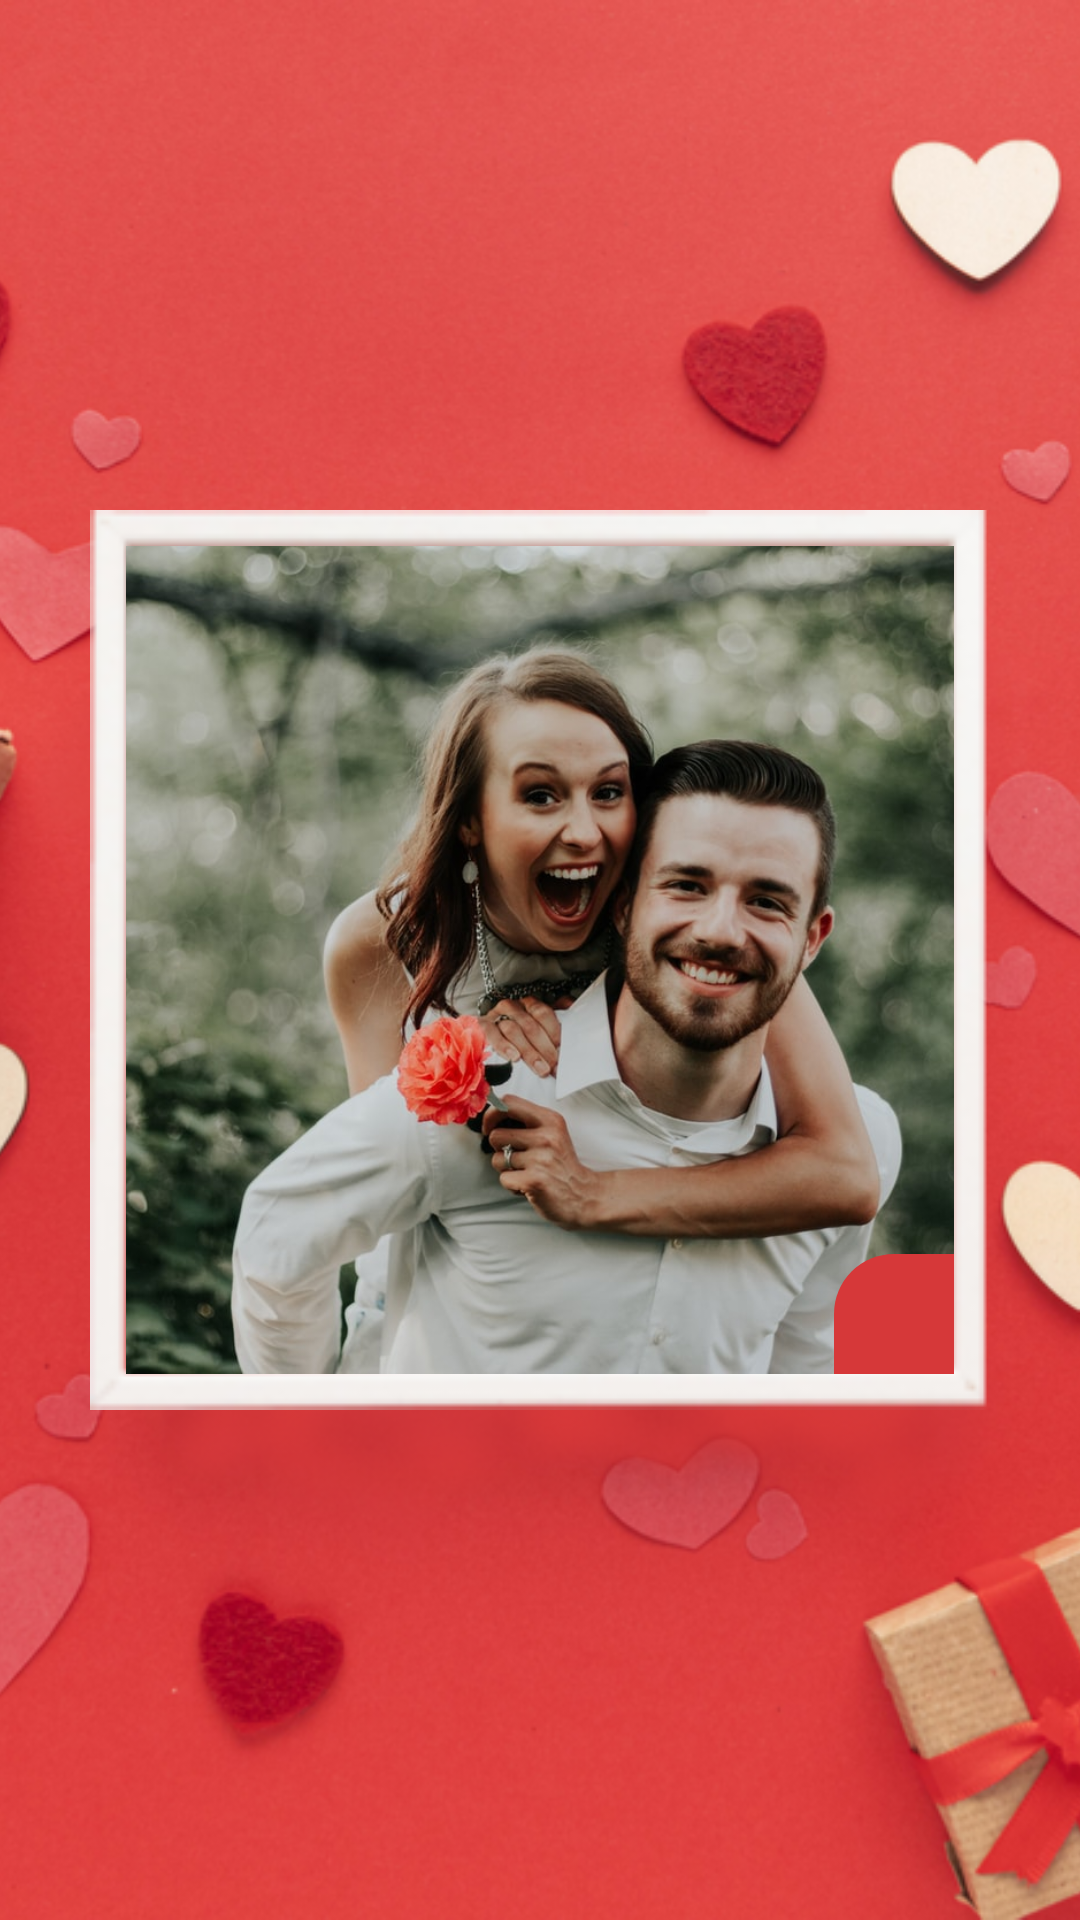

Reconstruct the res/layout file that produces this screen, plus the resources it refers to.
<!-- AndroidManifest.xml: application theme Theme.StoryMaker -->
<!-- res/layout/template_2.xml -->
<?xml version="1.0" encoding="utf-8"?>
<RelativeLayout xmlns:android="http://schemas.android.com/apk/res/android"
    android:layout_width="match_parent"
    android:layout_height="match_parent"
    xmlns:app="http://schemas.android.com/apk/res-auto">

    <ImageView
        android:layout_width="match_parent"
        android:layout_height="match_parent"
        android:scaleType="centerCrop"
        android:src="@drawable/asset_9" />

    <RelativeLayout
        android:layout_width="300dp"
        android:layout_height="300dp"
        android:layout_centerInParent="true">

        <ImageView
            android:layout_width="match_parent"
            android:layout_height="match_parent"
            android:layout_centerInParent="true"
            android:scaleType="centerCrop"
            android:src="@drawable/asset_8" />

        <ImageView
            android:id="@+id/image_1"
            android:layout_width="match_parent"
            android:layout_height="match_parent"
            android:layout_centerInParent="true"
            android:layout_margin="12dp"
            android:scaleType="centerCrop"
            android:src="@drawable/couple_placeholder" />

        <ImageView
            android:id="@+id/select_image"
            android:layout_width="40dp"
            android:layout_height="40dp"
            android:layout_alignParentEnd="true"
            android:layout_alignParentBottom="true"
            android:layout_margin="12dp"
            android:background="@drawable/button_bg_2"
            android:clickable="true"
            android:focusable="true"
            android:foreground="?selectableItemBackground"
            android:padding="7dp"
            android:src="@drawable/ic_edit"
            app:tint="@color/white" />
    </RelativeLayout>

</RelativeLayout>
<!-- resources referenced by this layout -->
<resources>
  <color name="white">#FFFFFFFF</color>
  <!-- drawable asset_8: png bitmap (drawable, 38123 bytes) -->
  <!-- drawable asset_9: png bitmap (drawable, 586436 bytes) -->
  <!-- drawable button_bg_2 (drawable) -->
  <?xml version="1.0" encoding="utf-8"?>
  <shape xmlns:android="http://schemas.android.com/apk/res/android">
      <solid android:color="@color/romanticRed" />
      <corners android:topLeftRadius="20dp" />
  </shape>
  <!-- drawable couple_placeholder: jpg bitmap (drawable, 109883 bytes) -->
  <style name="Theme.StoryMaker" parent="Theme.MaterialComponents.Light.NoActionBar">
          <item name="colorPrimary">@color/colorPrimary</item>
          <item name="colorSecondary">@color/colorPrimary</item>
          <item name="colorPrimaryDark">@color/colorAccent</item>
          <item name="fontFamily">@font/muli</item>
      </style>
  <color name="romanticRed">#d63839</color>
  <color name="colorPrimary">#bd3246</color>
  <color name="colorAccent">#bd3246</color>
</resources>
